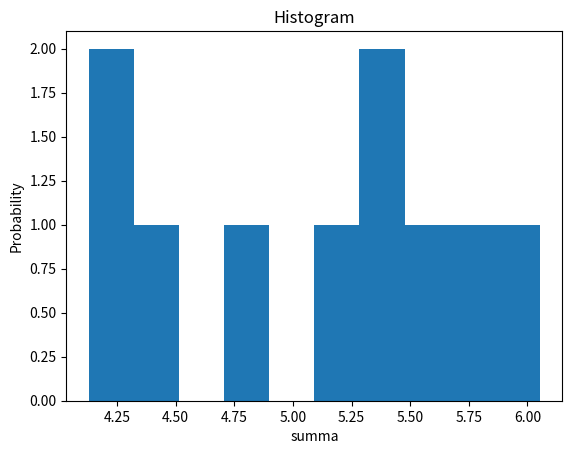

This figure's Python source:
# 2.1
# Напишите код, проверяющий любую из теорем сложения или умножения вероятности на примере рулетки или
# подбрасывания монетки.

import numpy as np
import matplotlib.pyplot as plt


b, r, s, o = 0, 0, 0, 0
p_o, p_b, p_r = 0, 0, 0
n = 1
for i in range(0, n):
    x = np.random.randint(0, 36)
    if x == 0:
#        print("zero")
        o += 1
        p_o = o / 37
    elif x % 2 == 0:
#       print("red", x)
        r += 1
        p_r = 18 * r / 37
    else:
#        print("black", x)
        b = b + 1
        p_b = 18 * b / 37

p_sum = p_o + p_b + p_r

print("P(A + B + C) = ", p_sum, 'P(A) =', p_o, 'P(B) =', p_b, 'P(C) =', p_r)
print("black", b, " red", r, ' zero', o, " всего: ", n)

# 2.2 Сгенерируйте десять выборок случайных чисел х0, …, х9.
# и постройте гистограмму распределения случайной суммы  +х1+ …+ х9.

x_sum = []
n = 10
for i in range(n):
    x = np.random.rand(10)
    x_sum.append(sum(x))
    i += 1

num_bins = 10
n, bins, patches = plt.hist(x_sum, num_bins)
plt.xlabel('summa')
plt.ylabel('Probability')
plt.title('Histogram')
plt.show()

